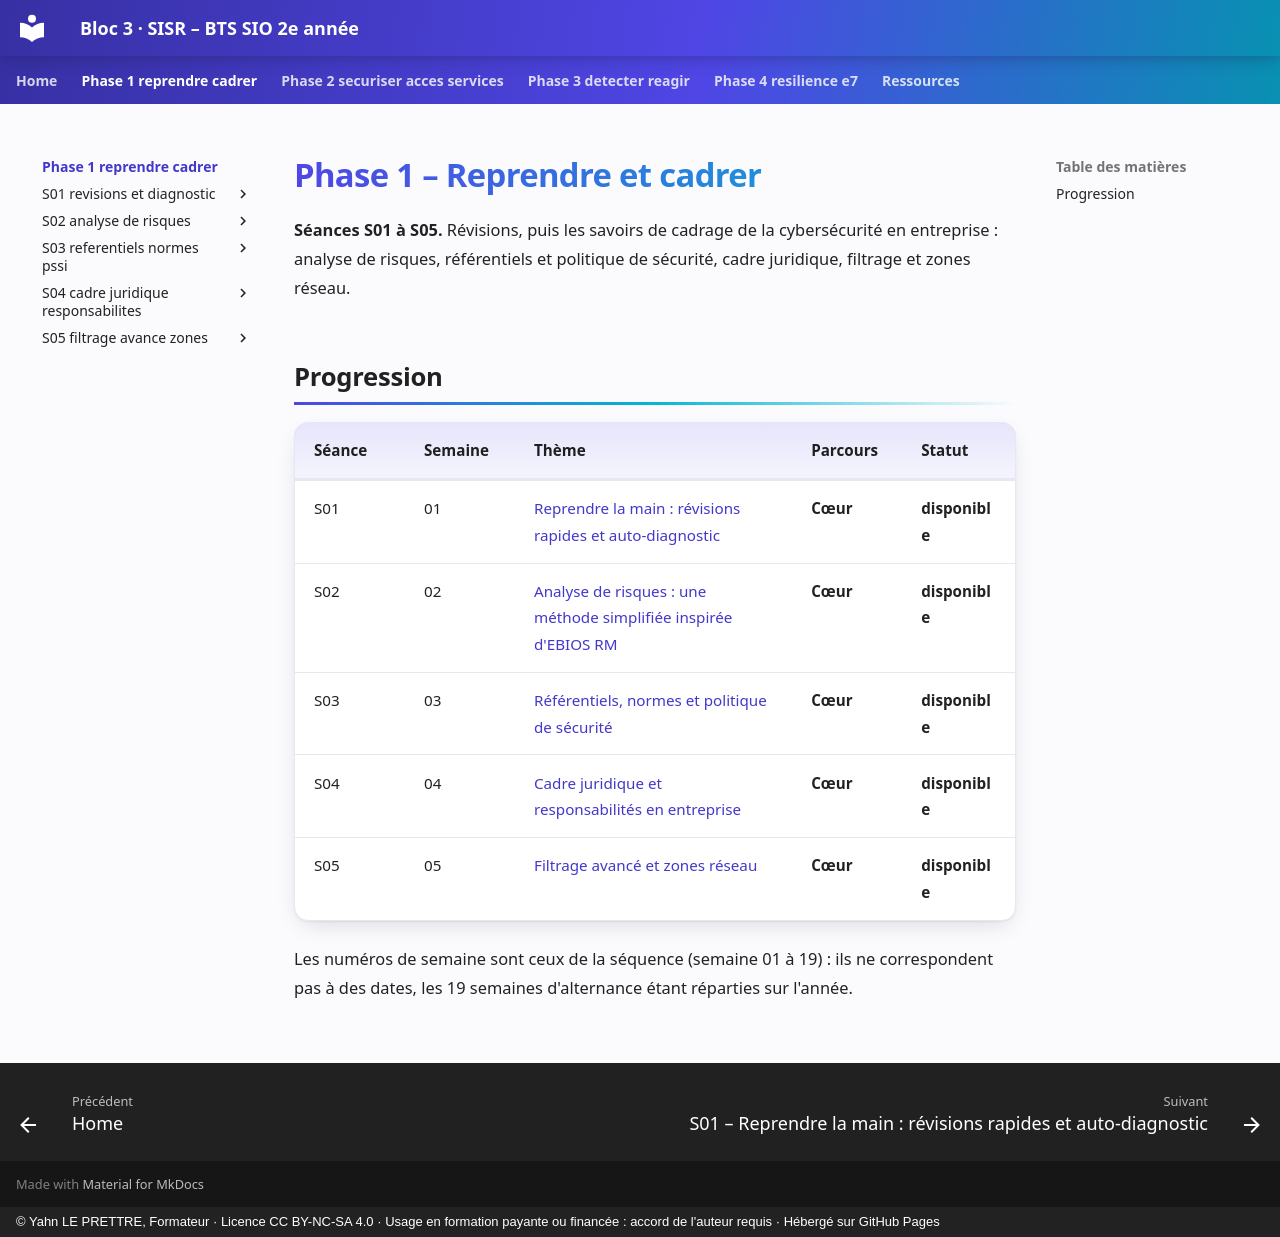

repository: YahnLP/bts2-sio-sisr-bloc3 · page: phase-1-reprendre-cadrer/index.html · generator: mkdocs · copyright: © Yahn LE PRETTRE, Formateur · Licence CC BY-NC-SA 4.0 · Usage en formation payante ou financée : accord de l'auteur requis · Hébergé sur GitHub Pages

# Phase 1 – Reprendre et cadrer

**Séances S01 à S05.** Révisions, puis les savoirs de cadrage de la cybersécurité en entreprise : analyse de risques, référentiels et politique de sécurité, cadre juridique, filtrage et zones réseau.

## Progression

| Séance | Semaine | Thème | Parcours | Statut |
|---|---|---|---|---|
| S01 | 01 | [Reprendre la main : révisions rapides et auto-diagnostic](S01-revisions-et-diagnostic/README.md) | **Cœur** | **disponible** |
| S02 | 02 | [Analyse de risques : une méthode simplifiée inspirée d'EBIOS RM](S02-analyse-de-risques/README.md) | **Cœur** | **disponible** |
| S03 | 03 | [Référentiels, normes et politique de sécurité](S03-referentiels-normes-pssi/README.md) | **Cœur** | **disponible** |
| S04 | 04 | [Cadre juridique et responsabilités en entreprise](S04-cadre-juridique-responsabilites/README.md) | **Cœur** | **disponible** |
| S05 | 05 | [Filtrage avancé et zones réseau](S05-filtrage-avance-zones/README.md) | **Cœur** | **disponible** |

Les numéros de semaine sont ceux de la séquence (semaine 01 à 19) : ils ne correspondent pas à des dates, les 19 semaines d'alternance étant réparties sur l'année.
